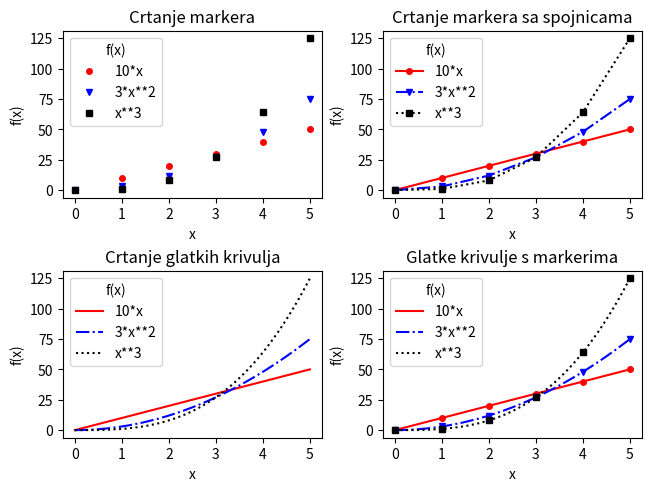

Python code for this plot:
# program_3_5.py
'''
Primjeri formatiranja prikaza funkcija
markerima i krivuljama
'''
import numpy as np
import matplotlib.pyplot as plt

xm = np.arange(6)                           
x = np.linspace(0,5,201)

if __name__ == '__main__':
    fig, ((ax0,ax1),(ax2,ax3)) = plt.subplots(2, 2, layout='constrained')
    '''crtež axs0'''
    ax0.set(xlabel='x', ylabel ='f(x)',
            title='Crtanje markera')
    ax0.plot(xm, 10 * xm, 'ro', label='10*x',ms=4)  
    ax0.plot(xm, 3 * xm**2, 'bv',label='3*x**2', ms=4)    
    ax0.plot(xm, xm**3, 'ks', label='x**3', ms=4)
    ax0.legend(loc='upper left', title='f(x)')
    '''crtež axs1'''
    ax1.set(xlabel='x', ylabel='f(x)',
            title='Crtanje markera sa spojnicama')
    ax1.plot(xm, 10 * xm, 'ro-', label='10*x', ms=4)
    ax1.plot(xm, 3 * xm**2, 'bv-.',label='3*x**2', ms=4)
    ax1.plot(xm, xm**3, 'ks:', label='x**3', ms=4)
    ax1.legend(loc='upper left', title='f(x)')
    '''crtež axs2'''
    ax2.set(xlabel='x', ylabel='f(x)',
            title='Crtanje glatkih krivulja')
    ax2.plot(x, 10 * x, 'r-', label='10*x')
    ax2.plot(x, 3 * x**2, 'b-.',label='3*x**2')
    ax2.plot(x, x**3, 'k:', label='x**3')
    ax2.legend(loc='upper left', title='f(x)') 
    '''crtež axs3'''
    ax3.set(xlabel='x', ylabel='f(x)',
            title='Glatke krivulje s markerima')
    ax3.plot(x, 10 * x, 'r-', label='10*x') 
    ax3.plot(x, 3 * x**2, 'b-.',label='3*x**2')
    ax3.plot(x, x**3, 'k:', label='x**3')
    ax3.legend(loc='upper left', title='f(x)')
    ax3.plot(xm, 10 * xm, 'ro', ms=4)      
    ax3.plot(xm, 3 * xm**2, 'bv', ms=4)
    ax3.plot(xm, xm**3, 'ks',ms=4)

    fig.savefig('sl.3.8.pdf')
    fig.show()
